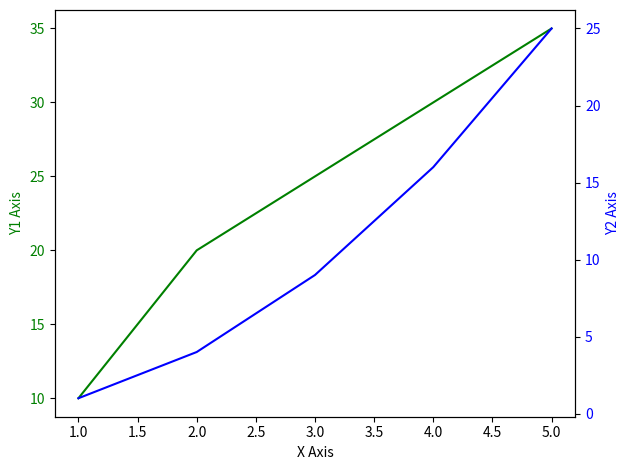

This chart was generated by the following Python code:
import matplotlib.pyplot as plt

# Sample data
x = [1, 2, 3, 4, 5]
y1 = [10, 20, 25, 30, 35]  # Data for the first y-axis
y2 = [1, 4, 9, 16, 25]     # Data for the second y-axis

# Create figure and plot on the first y-axis
fig, ax1 = plt.subplots()
ax1.plot(x, y1, 'g-', label='Y1 Data')  # 'g-' sets the line color to green
ax1.set_xlabel('X Axis')
ax1.set_ylabel('Y1 Axis', color='g')
ax1.tick_params(axis='y', labelcolor='g')

# Create the second y-axis sharing the same x-axis
ax2 = ax1.twinx()
ax2.plot(x, y2, 'b-', label='Y2 Data')  # 'b-' sets the line color to blue
ax2.set_ylabel('Y2 Axis', color='b')
ax2.tick_params(axis='y', labelcolor='b')

# Optional: add legends for clarity
fig.tight_layout()  # Ensures the layout fits well
plt.show()